Run: headless pygame with SDL's dummy video driver; simulated clock (each Clock.tick advances the game by its frame time, no real sleeping); random seed 0; keys injected as events and as key.get_pressed() state; no mouse input.
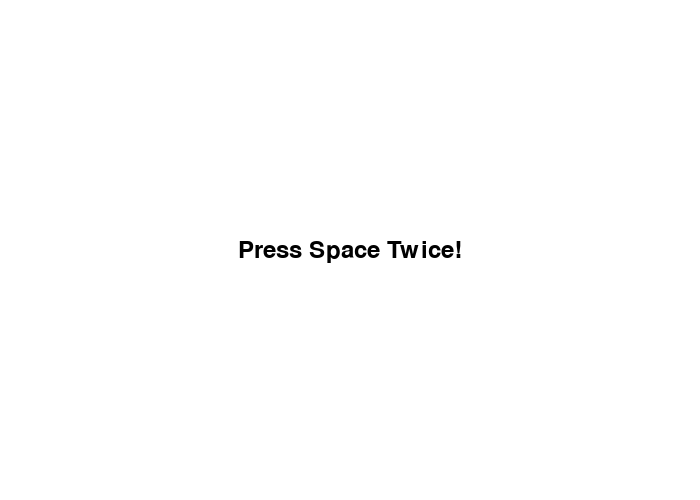
Frame 1 of 4 · flips 1–60 · no input
Frame 2 of 4 · flips 61–180 · tapped SPACE, RETURN · held RIGHT (→), D · screen unchanged from frame 1, image omitted
Frame 3 of 4 · flips 181–300 · held DOWN (↓), S · screen unchanged from frame 2, image omitted
Frame 4 of 4 · flips 301–420 · held LEFT (←), A, UP (↑), W · screen unchanged from frame 3, image omitted

The pygame program that drew these frames:

import pygame
pygame.init()

# определяем цвета
BLACK = (0, 0, 0)
WHITE = (255, 255, 255)

# настройка окна
size = (700, 500)
screen = pygame.display.set_mode(size)
pygame.display.set_caption("Double Tap Demo")

# переменные для обработки двойного нажатия на клавишу "space"
last_space_down = 0
double_space = False

# основной цикл программы
done = False
clock = pygame.time.Clock()

while not done:
    for event in pygame.event.get():
        if event.type == pygame.QUIT:
            done = True

    # обработка двойного нажатия на клавишу "space"
    keys = pygame.key.get_pressed()
    if keys[pygame.K_SPACE]:
        current_time = pygame.time.get_ticks()
        if current_time - last_space_down < 200:
            double_space = True
            last_space_down = 0
        else:
            last_space_down = current_time

    # отображение текста на экране
    screen.fill(WHITE)
    font = pygame.font.Font(None, 36)
    if double_space:
        text = font.render("Double Space!", True, BLACK)
    else:
        text = font.render("Press Space Twice!", True, BLACK)
    text_rect = text.get_rect(center=(size[0]//2, size[1]//2))
    screen.blit(text, text_rect)

    pygame.display.flip()
    clock.tick(60)

pygame.quit()
